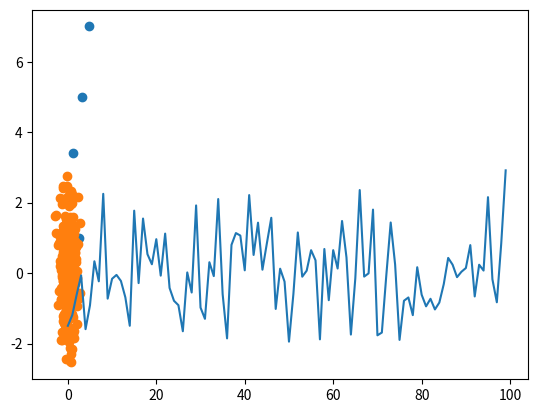

This chart was generated by the following Python code:
%matplotlib inline

import numpy as np
import matplotlib.pyplot as plt

np.random.randn(10)

plt.plot(np.random.randn(100))

X = [0, 1.1, 2.5, 3.2, 4.8]
Y = [2.1, 3.4, 1, 5, 7]

plt.scatter(X, Y)

X = np.random.randn(300)
Y = np.random.randn(300)

plt.scatter(X, Y)

r = np.random.randint(1,101)
r

